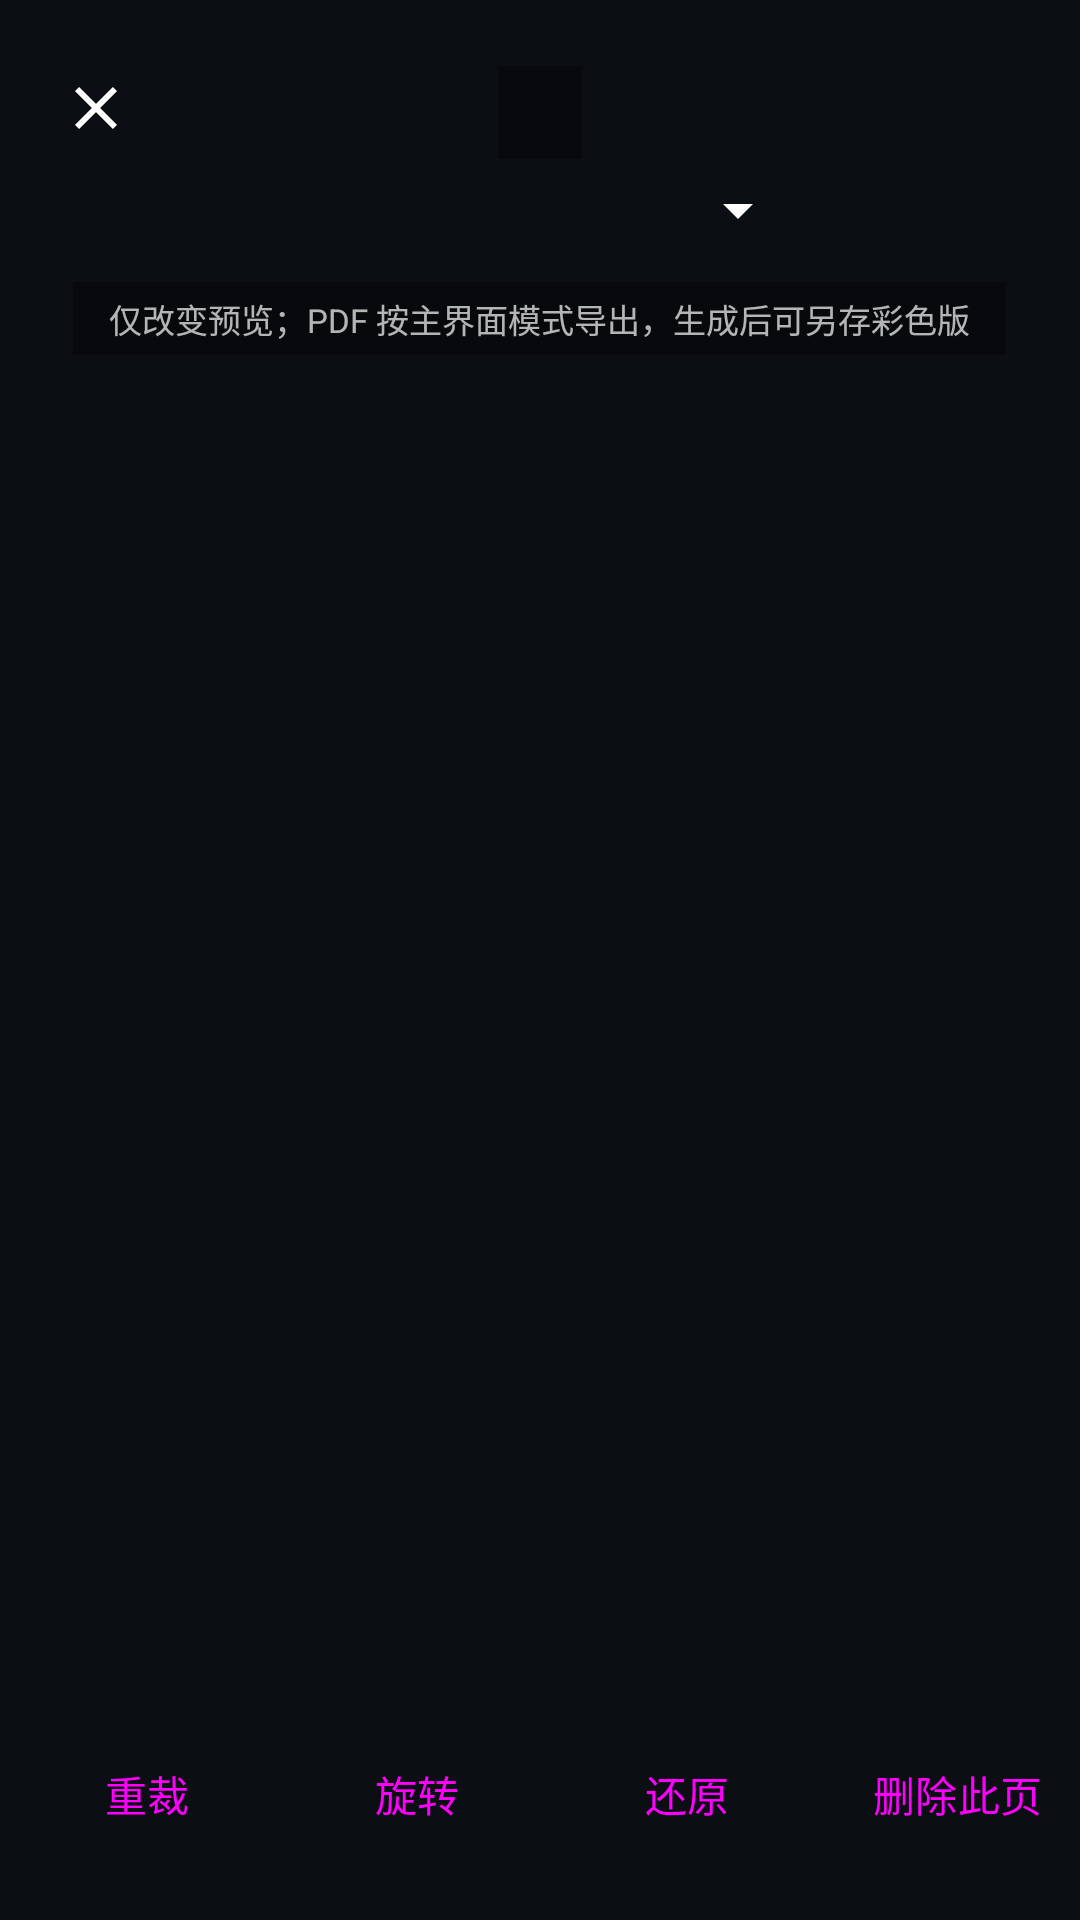

This screen was rendered from an Android layout file. Write that file and the resources it references.
<!-- AndroidManifest.xml: activity theme Theme.ScanCamera -->
<!-- res/layout/activity_preview.xml -->
<?xml version="1.0" encoding="utf-8"?>
<FrameLayout
    xmlns:android="http://schemas.android.com/apk/res/android"
    xmlns:app="http://schemas.android.com/apk/res-auto"
    android:layout_width="match_parent"
    android:layout_height="match_parent">

    <androidx.viewpager2.widget.ViewPager2
        android:id="@+id/previewPager"
        android:layout_width="match_parent"
        android:layout_height="match_parent"
        android:layout_marginTop="140dp"
        android:layout_marginBottom="80dp" />

    <Spinner
        android:id="@+id/previewMode"
        android:layout_width="180dp"
        android:layout_height="44dp"
        android:layout_gravity="top|center_horizontal"
        android:layout_marginTop="48dp"
        android:backgroundTint="#FFFFFF"
        android:contentDescription="@string/preview_effect" />

    <TextView
        android:id="@+id/previewScopeHint"
        android:layout_width="wrap_content"
        android:layout_height="wrap_content"
        android:layout_gravity="top|center_horizontal"
        android:layout_marginTop="94dp"
        android:background="#66000000"
        android:gravity="center"
        android:maxWidth="320dp"
        android:paddingHorizontal="12dp"
        android:paddingVertical="4dp"
        android:text="@string/preview_scope_hint"
        android:textColor="#B3FFFFFF"
        android:textSize="11sp" />

    <TextView
        android:id="@+id/previewTitle"
        android:layout_width="wrap_content"
        android:layout_height="wrap_content"
        android:layout_gravity="top|center_horizontal"
        android:layout_marginTop="22dp"
        android:background="#66000000"
        android:paddingHorizontal="14dp"
        android:paddingVertical="6dp"
        android:textColor="#FFFFFF"
        android:textSize="14sp" />

    <ImageView
        android:id="@+id/closeBtn"
        android:layout_width="44dp"
        android:layout_height="44dp"
        android:layout_marginStart="10dp"
        android:layout_marginTop="14dp"
        android:contentDescription="@string/close"
        android:padding="10dp"
        android:src="@drawable/ic_close"
        app:tint="#FFFFFF" />

    <LinearLayout
        android:layout_width="match_parent"
        android:layout_height="wrap_content"
        android:layout_gravity="bottom"
        android:gravity="center"
        android:paddingBottom="18dp"
        android:orientation="horizontal">
        <Button android:id="@+id/editCropBtn" style="?android:attr/buttonBarButtonStyle" android:layout_width="0dp" android:layout_weight="1" android:layout_height="wrap_content" android:minWidth="0dp" android:text="@string/edit_crop" />
        <Button android:id="@+id/editRotateBtn" style="?android:attr/buttonBarButtonStyle" android:layout_width="0dp" android:layout_weight="1" android:layout_height="wrap_content" android:minWidth="0dp" android:text="@string/rotate" />
        <Button android:id="@+id/editRestoreBtn" style="?android:attr/buttonBarButtonStyle" android:layout_width="0dp" android:layout_weight="1" android:layout_height="wrap_content" android:minWidth="0dp" android:text="@string/restore_original" />
        <Button android:id="@+id/deleteBtn" style="?android:attr/buttonBarButtonStyle" android:layout_width="0dp" android:layout_weight="1" android:layout_height="wrap_content" android:minWidth="0dp" android:text="@string/delete_page" />
    </LinearLayout>
</FrameLayout>
<!-- resources referenced by this layout -->
<resources>
  <!-- drawable ic_close (drawable) -->
  <?xml version="1.0" encoding="utf-8"?>
  <vector xmlns:android="http://schemas.android.com/apk/res/android"
      android:width="20dp"
      android:height="20dp"
      android:viewportWidth="24"
      android:viewportHeight="24">
      <path
          android:fillColor="#FFFFFF"
          android:pathData="M19,6.41 L17.59,5 12,10.59 6.41,5 5,6.41 10.59,12 5,17.59 6.41,19 12,13.41 17.59,19 19,17.59 13.41,12z" />
  </vector>
  <string name="close">关闭</string>
  <string name="delete_page">删除此页</string>
  <string name="edit_crop">重裁</string>
  <string name="preview_effect">预览效果</string>
  <string name="preview_scope_hint">仅改变预览；PDF 按主界面模式导出，生成后可另存彩色版</string>
  <string name="restore_original">还原</string>
  <string name="rotate">旋转</string>
  <style name="Theme.ScanCamera" parent="Theme.Material3.Dark.NoActionBar">
          <item name="android:statusBarColor">@android:color/transparent</item>
          <item name="android:navigationBarColor">@android:color/transparent</item>
          <item name="android:windowBackground">#0B0F14</item>
      </style>
</resources>
